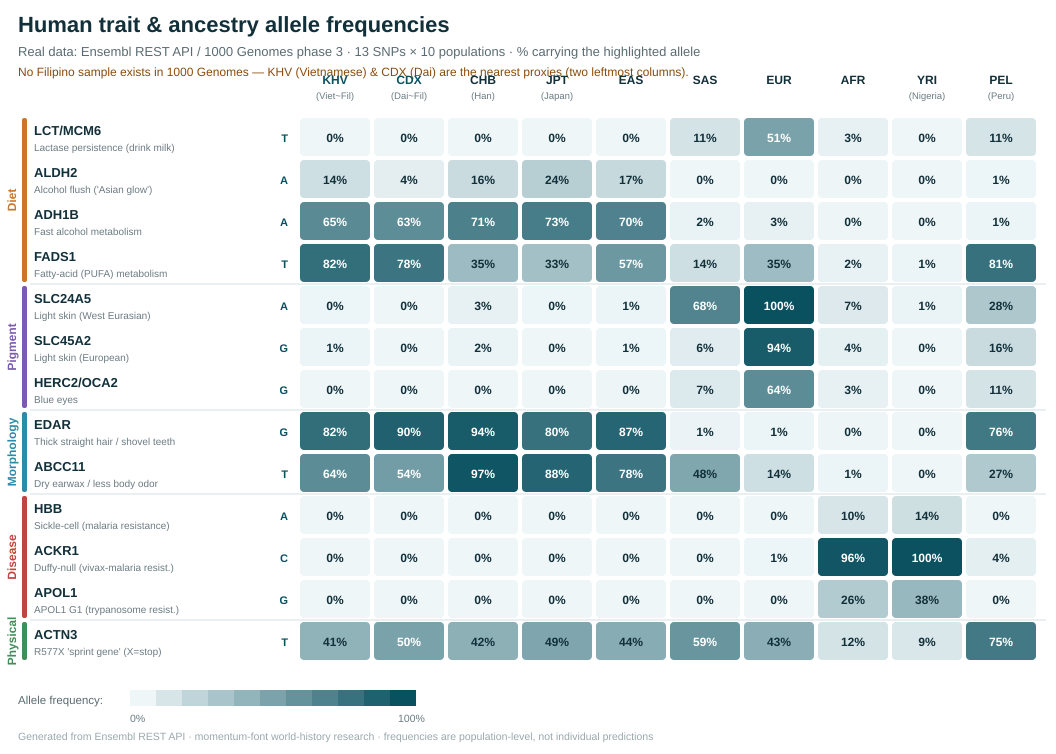

Data behind this chart, as committed beside it:
category, rsID, gene, trait, highlight_allele, KHV (Viet~Fil), CDX (Dai~Fil), CHB (Han), JPT (Japan), EAS, SAS, EUR, AFR, YRI (Nigeria), PEL (Peru), note
Diet, rs4988235, LCT/MCM6, Lactase persistence (drink milk), T, 0.0, 0.0, 0.0, 0.0, 0.0, 0.113, 0.508, 0.027, 0.0, 0.106, T = keep digesting lactose as adult (Eur…
Diet, rs671, ALDH2, Alcohol flush ('Asian glow'), A, 0.136, 0.043, 0.16, 0.24, 0.174, 0.0, 0.0, 0.002, 0.0, 0.006, A = deficient enzyme -> flushing
Diet, rs1229984, ADH1B, Fast alcohol metabolism, A, 0.646, 0.634, 0.709, 0.731, 0.697, 0.02, 0.029, 0.002, 0.0, 0.012, A = fast first-step metabolism
Diet, rs174546, FADS1, Fatty-acid (PUFA) metabolism, T, 0.818, 0.78, 0.354, 0.327, 0.566, 0.137, 0.347, 0.022, 0.009, 0.806, shown allele = one FADS1 diet-adaptation…
Pigment, rs1426654, SLC24A5, Light skin (West Eurasian), A, 0.005, 0.0, 0.029, 0.005, 0.012, 0.685, 0.997, 0.074, 0.014, 0.282, A = derived light-skin allele
Pigment, rs16891982, SLC45A2, Light skin (European), G, 0.01, 0.0, 0.015, 0.0, 0.006, 0.059, 0.938, 0.036, 0.0, 0.159, G = derived light-skin allele
Pigment, rs12913832, HERC2/OCA2, Blue eyes, G, 0.0, 0.0, 0.0, 0.0, 0.002, 0.071, 0.636, 0.028, 0.0, 0.112, G = derived blue-eye allele
Morphology, rs3827760, EDAR, Thick straight hair / shovel teeth, G, 0.823, 0.898, 0.937, 0.803, 0.873, 0.013, 0.011, 0.003, 0.0, 0.759, G = derived V370A (East Asian)
Morphology, rs17822931, ABCC11, Dry earwax / less body odor, T, 0.636, 0.538, 0.971, 0.88, 0.78, 0.482, 0.136, 0.012, 0.0, 0.271, T = dry earwax (derived)
Disease, rs334, HBB, Sickle-cell (malaria resistance), A, 0.0, 0.0, 0.0, 0.0, 0.0, 0.0, 0.0, 0.1, 0.139, 0.0, A = HbS sickle allele
Disease, rs2814778, ACKR1, Duffy-null (vivax-malaria resist.), C, 0.0, 0.0, 0.0, 0.0, 0.0, 0.0, 0.006, 0.964, 0.995, 0.041, C = Duffy-negative
Disease, rs73885319, APOL1, APOL1 G1 (trypanosome resist.), G, 0.0, 0.0, 0.0, 0.0, 0.0, 0.0, 0.0, 0.259, 0.375, 0.0, G = African-specific G1 risk allele
Physical, rs1815739, ACTN3, R577X 'sprint gene' (X=stop), T, 0.409, 0.505, 0.422, 0.486, 0.443, 0.587, 0.434, 0.115, 0.088, 0.753, T = X = nonfunctional alpha-actinin-3
